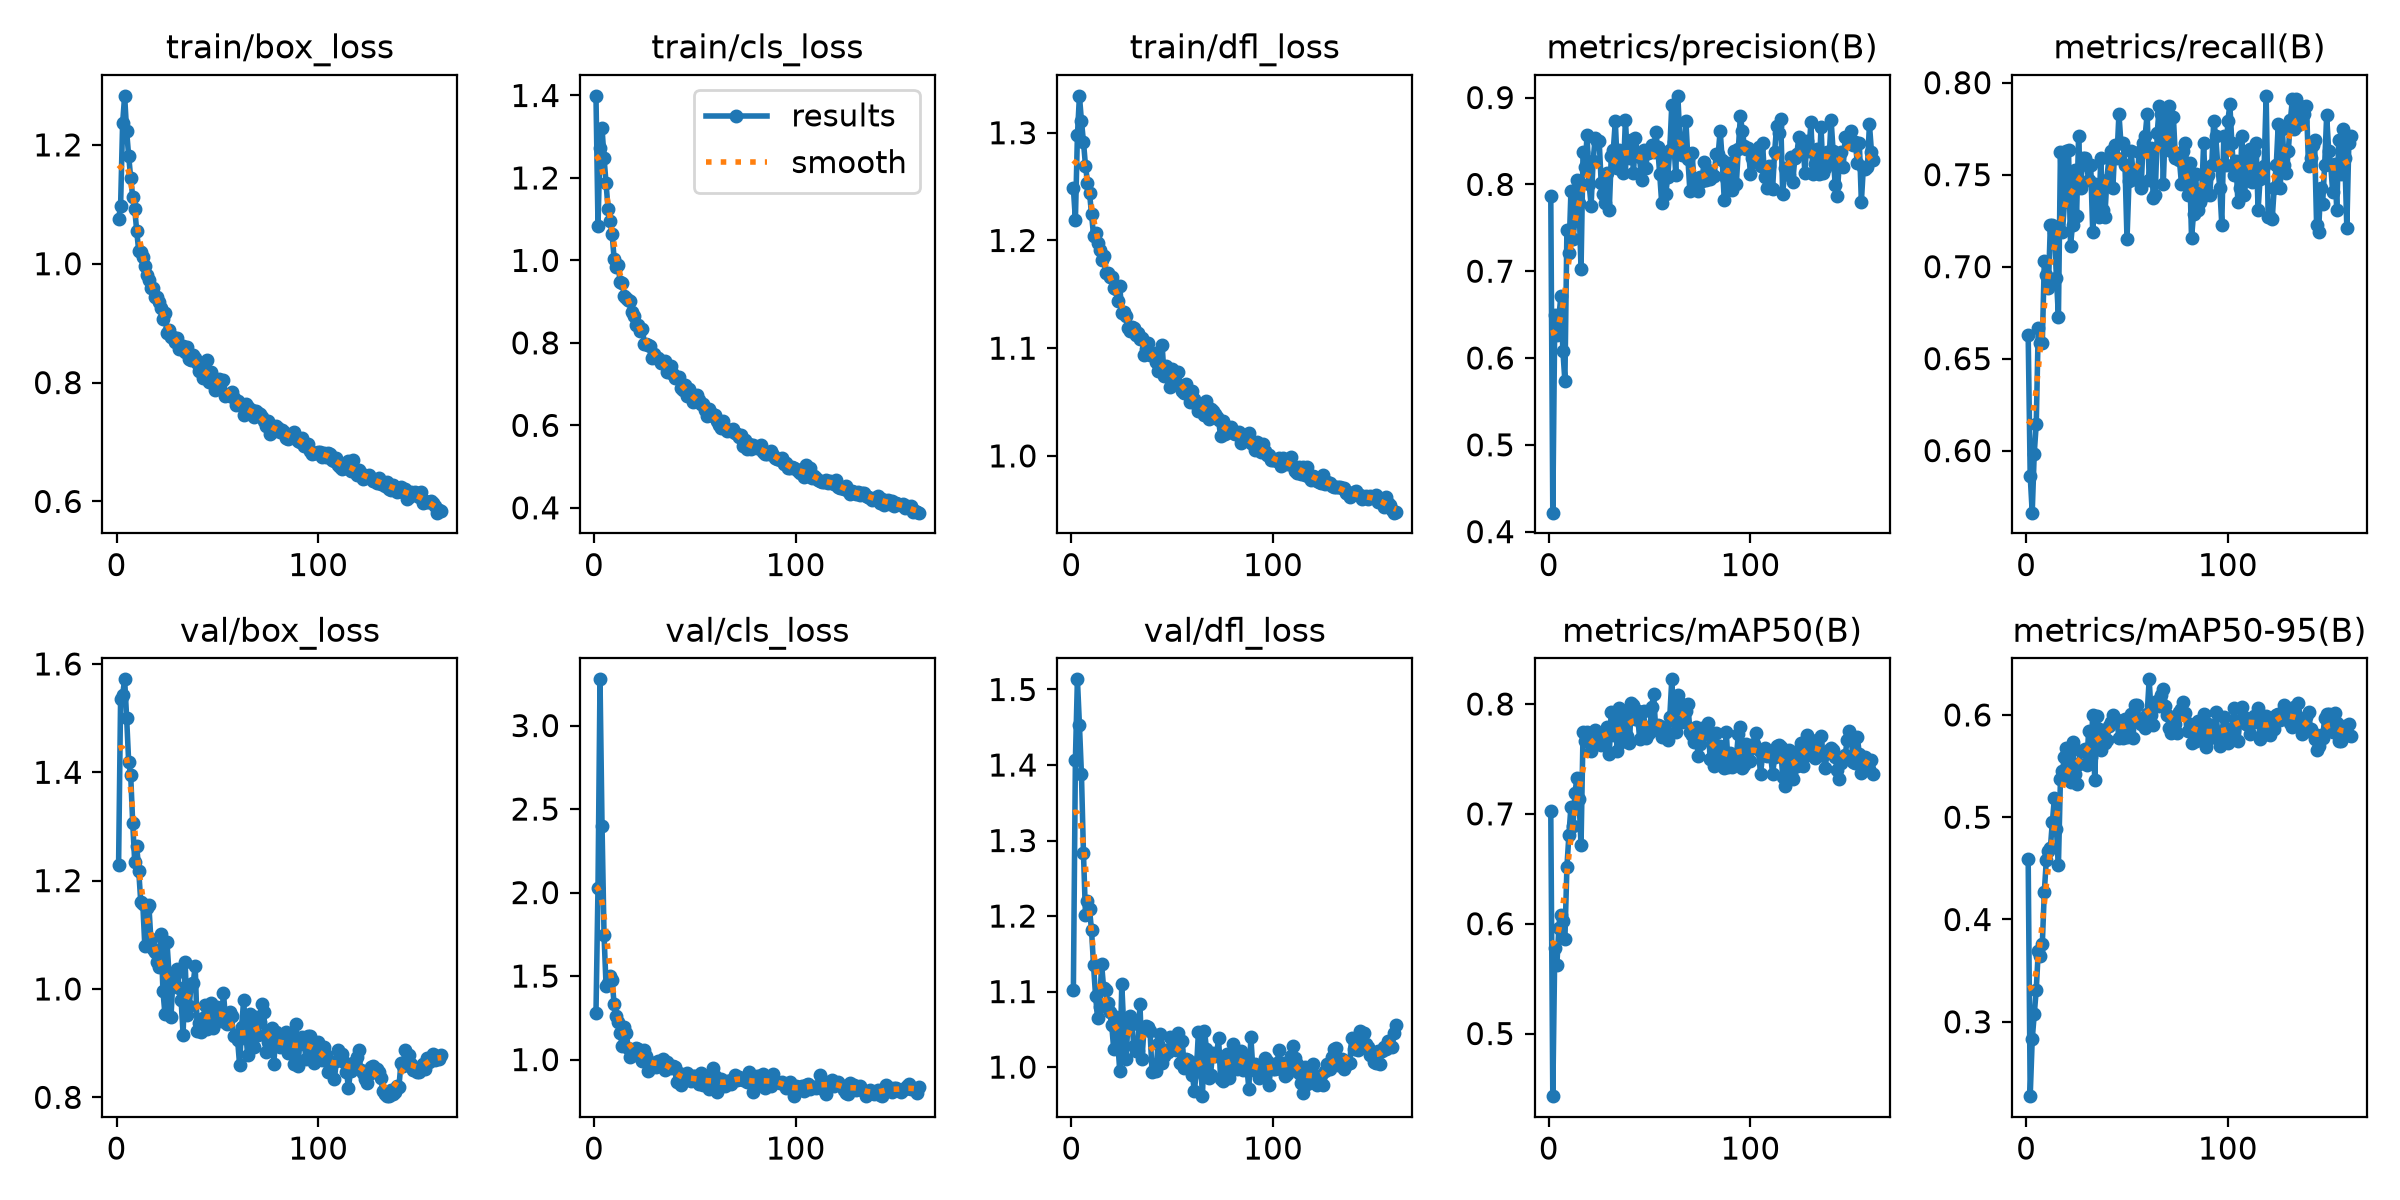

The data file committed next to this chart (first rows):
epoch, time, train/box_loss, train/cls_loss, train/dfl_loss, metrics/precision(B), metrics/recall(B), metrics/mAP50(B), metrics/mAP50-95(B), val/box_loss, val/cls_loss, val/dfl_loss, lr/pg0, lr/pg1, lr/pg2, lr/pg3, lr/pg4, lr/pg5, lr/pg6, lr/pg7
1, 131.8, 1.075, 1.399, 1.249, 0.7863, 0.6626, 0.7026, 0.4591, 1.228, 1.278, 1.103, 0.009957, 0.003319, 0.009957, 0.003319, 0.009957, 0.003319, 0.009957, 0.003319
2, 249.1, 1.098, 1.085, 1.219, 0.4219, 0.5864, 0.443, 0.2273, 1.535, 2.03, 1.407, 0.01989, 0.00663, 0.01989, 0.00663, 0.01989, 0.00663, 0.01989, 0.00663
3, 359, 1.236, 1.274, 1.298, 0.6496, 0.5663, 0.5782, 0.2827, 1.543, 3.277, 1.513, 0.02976, 0.00992, 0.02976, 0.00992, 0.02976, 0.00992, 0.02976, 0.00992
4, 466.7, 1.283, 1.321, 1.334, 0.6259, 0.5984, 0.5621, 0.3077, 1.572, 2.401, 1.453, 0.0297, 0.009901, 0.0297, 0.009901, 0.0297, 0.009901, 0.0297, 0.009901
5, 574.2, 1.223, 1.249, 1.311, 0.647, 0.6145, 0.5958, 0.3314, 1.5, 1.744, 1.388, 0.0296, 0.009868, 0.0296, 0.009868, 0.0296, 0.009868, 0.0296, 0.009868
6, 682.6, 1.182, 1.188, 1.292, 0.671, 0.6667, 0.6078, 0.369, 1.42, 1.442, 1.283, 0.0295, 0.009835, 0.0295, 0.009835, 0.0295, 0.009835, 0.0295, 0.009835
7, 790.8, 1.145, 1.125, 1.27, 0.6083, 0.6586, 0.6028, 0.3642, 1.395, 1.459, 1.202, 0.02941, 0.009802, 0.02941, 0.009802, 0.02941, 0.009802, 0.02941, 0.009802
8, 898.4, 1.112, 1.095, 1.254, 0.5733, 0.6583, 0.5862, 0.3756, 1.307, 1.499, 1.22, 0.02931, 0.009769, 0.02931, 0.009769, 0.02931, 0.009769, 0.02931, 0.009769
9, 1006, 1.093, 1.064, 1.244, 0.7471, 0.7028, 0.6517, 0.427, 1.235, 1.476, 1.209, 0.02921, 0.009736, 0.02921, 0.009736, 0.02921, 0.009736, 0.02921, 0.009736
10, 1114, 1.055, 1.004, 1.224, 0.7209, 0.6952, 0.6811, 0.4585, 1.264, 1.331, 1.181, 0.02911, 0.009703, 0.02911, 0.009703, 0.02911, 0.009703, 0.02911, 0.009703
11, 1222, 1.021, 0.9846, 1.205, 0.792, 0.6883, 0.7067, 0.467, 1.218, 1.264, 1.135, 0.02901, 0.00967, 0.02901, 0.00967, 0.02901, 0.00967, 0.02901, 0.00967
12, 1331, 1.02, 0.9882, 1.207, 0.7373, 0.7229, 0.689, 0.4698, 1.161, 1.223, 1.094, 0.02891, 0.009637, 0.02891, 0.009637, 0.02891, 0.009637, 0.02891, 0.009637
13, 1440, 1.011, 0.9471, 1.198, 0.7589, 0.7229, 0.7193, 0.4958, 1.158, 1.161, 1.065, 0.02881, 0.009604, 0.02881, 0.009604, 0.02881, 0.009604, 0.02881, 0.009604
14, 1549, 0.9961, 0.9464, 1.191, 0.8055, 0.7189, 0.7329, 0.5188, 1.08, 1.084, 1.08, 0.02871, 0.009571, 0.02871, 0.009571, 0.02871, 0.009571, 0.02871, 0.009571
15, 1658, 0.9804, 0.9148, 1.182, 0.7791, 0.694, 0.7135, 0.4882, 1.149, 1.195, 1.137, 0.02861, 0.009538, 0.02861, 0.009538, 0.02861, 0.009538, 0.02861, 0.009538
16, 1766, 0.9735, 0.9085, 1.185, 0.7023, 0.6726, 0.6713, 0.4535, 1.155, 1.161, 1.104, 0.02851, 0.009505, 0.02851, 0.009505, 0.02851, 0.009505, 0.02851, 0.009505
17, 1873, 0.9589, 0.9032, 1.17, 0.8369, 0.7626, 0.7743, 0.5378, 1.093, 1.069, 1.102, 0.02842, 0.009472, 0.02842, 0.009472, 0.02842, 0.009472, 0.02842, 0.009472
18, 1982, 0.9597, 0.9008, 1.17, 0.8199, 0.7189, 0.7667, 0.5452, 1.074, 1.018, 1.084, 0.02832, 0.009439, 0.02832, 0.009439, 0.02832, 0.009439, 0.02832, 0.009439
19, 2092, 0.9443, 0.8759, 1.166, 0.8567, 0.7349, 0.7748, 0.5591, 1.068, 1.042, 1.073, 0.02822, 0.009406, 0.02822, 0.009406, 0.02822, 0.009406, 0.02822, 0.009406
20, 2200, 0.944, 0.8644, 1.166, 0.8005, 0.7631, 0.7717, 0.5679, 1.05, 1.046, 1.056, 0.02812, 0.009373, 0.02812, 0.009373, 0.02812, 0.009373, 0.02812, 0.009373
21, 2309, 0.9362, 0.844, 1.156, 0.7756, 0.7634, 0.7574, 0.5449, 1.041, 1.067, 1.023, 0.02802, 0.00934, 0.02802, 0.00934, 0.02802, 0.00934, 0.02802, 0.00934
22, 2417, 0.9255, 0.8425, 1.155, 0.8272, 0.7115, 0.7669, 0.5343, 1.101, 1.061, 1.066, 0.02792, 0.009307, 0.02792, 0.009307, 0.02792, 0.009307, 0.02792, 0.009307
23, 2526, 0.9072, 0.8292, 1.144, 0.8535, 0.7229, 0.7763, 0.574, 0.9958, 1.017, 1.034, 0.02782, 0.009274, 0.02782, 0.009274, 0.02782, 0.009274, 0.02782, 0.009274
24, 2634, 0.917, 0.8336, 1.158, 0.8502, 0.7524, 0.7697, 0.5421, 0.9534, 0.9933, 0.9944, 0.02772, 0.009241, 0.02772, 0.009241, 0.02772, 0.009241, 0.02772, 0.009241
25, 2742, 0.884, 0.7981, 1.132, 0.8499, 0.7276, 0.7702, 0.5327, 1.086, 1.06, 1.109, 0.02762, 0.009208, 0.02762, 0.009208, 0.02762, 0.009208, 0.02762, 0.009208
26, 2851, 0.889, 0.7963, 1.134, 0.8014, 0.7711, 0.763, 0.5525, 1.029, 1.024, 1.052, 0.02753, 0.009175, 0.02753, 0.009175, 0.02753, 0.009175, 0.02753, 0.009175
27, 2959, 0.8773, 0.7946, 1.13, 0.7891, 0.743, 0.7713, 0.5645, 0.9488, 0.9341, 1.011, 0.02743, 0.009142, 0.02743, 0.009142, 0.02743, 0.009142, 0.02743, 0.009142
28, 3067, 0.8768, 0.7933, 1.119, 0.778, 0.759, 0.7732, 0.5646, 1.022, 0.9507, 1.052, 0.02733, 0.009109, 0.02733, 0.009109, 0.02733, 0.009109, 0.02733, 0.009109
29, 3175, 0.8684, 0.7631, 1.116, 0.8133, 0.759, 0.7788, 0.567, 1.026, 0.9798, 1.068, 0.02723, 0.009076, 0.02723, 0.009076, 0.02723, 0.009076, 0.02723, 0.009076
30, 3283, 0.8747, 0.773, 1.12, 0.7702, 0.755, 0.7544, 0.551, 1.038, 0.9792, 1.057, 0.02713, 0.009043, 0.02713, 0.009043, 0.02713, 0.009043, 0.02713, 0.009043
31, 3391, 0.8572, 0.7637, 1.119, 0.8327, 0.747, 0.7931, 0.5848, 1.001, 0.9581, 1.028, 0.02703, 0.00901, 0.02703, 0.00901, 0.02703, 0.00901, 0.02703, 0.00901
32, 3500, 0.8609, 0.7644, 1.112, 0.8395, 0.755, 0.7722, 0.5588, 0.9791, 0.9927, 1.021, 0.02693, 0.008977, 0.02693, 0.008977, 0.02693, 0.008977, 0.02693, 0.008977
33, 3607, 0.8619, 0.752, 1.114, 0.8729, 0.7189, 0.7863, 0.5999, 0.9158, 0.9927, 1.021, 0.02683, 0.008944, 0.02683, 0.008944, 0.02683, 0.008944, 0.02683, 0.008944
34, 3717, 0.8519, 0.7543, 1.108, 0.8189, 0.7447, 0.7573, 0.5364, 1.049, 1.004, 1.084, 0.02673, 0.008911, 0.02673, 0.008911, 0.02673, 0.008911, 0.02673, 0.008911
35, 3825, 0.8594, 0.7567, 1.11, 0.8396, 0.7349, 0.7964, 0.5991, 0.9521, 0.9387, 1.01, 0.02663, 0.008878, 0.02663, 0.008878, 0.02663, 0.008878, 0.02663, 0.008878
36, 3933, 0.8402, 0.7293, 1.094, 0.8209, 0.7269, 0.7651, 0.5866, 0.9678, 0.986, 1.05, 0.02653, 0.008845, 0.02653, 0.008845, 0.02653, 0.008845, 0.02653, 0.008845
37, 4040, 0.8381, 0.7291, 1.099, 0.8135, 0.759, 0.7707, 0.5659, 1.008, 0.9608, 1.055, 0.02644, 0.008812, 0.02644, 0.008812, 0.02644, 0.008812, 0.02644, 0.008812
38, 4149, 0.8469, 0.7432, 1.105, 0.8743, 0.7309, 0.7912, 0.5825, 1.011, 0.9512, 1.053, 0.02634, 0.008779, 0.02634, 0.008779, 0.02634, 0.008779, 0.02634, 0.008779
39, 4257, 0.8413, 0.7242, 1.094, 0.8317, 0.7269, 0.7706, 0.5721, 1.042, 0.9608, 1.048, 0.02624, 0.008746, 0.02624, 0.008746, 0.02624, 0.008746, 0.02624, 0.008746
40, 4365, 0.8332, 0.7151, 1.094, 0.8306, 0.747, 0.7649, 0.5758, 0.9229, 0.953, 0.994, 0.02614, 0.008713, 0.02614, 0.008713, 0.02614, 0.008713, 0.02614, 0.008713
41, 4472, 0.8192, 0.7154, 1.095, 0.8512, 0.759, 0.8014, 0.589, 0.9366, 0.8688, 0.9958, 0.02604, 0.00868, 0.02604, 0.00868, 0.02604, 0.00868, 0.02604, 0.00868
42, 4581, 0.8242, 0.717, 1.088, 0.8135, 0.7631, 0.7989, 0.593, 0.9208, 0.921, 0.9955, 0.02594, 0.008647, 0.02594, 0.008647, 0.02594, 0.008647, 0.02594, 0.008647
43, 4689, 0.8072, 0.6899, 1.079, 0.8535, 0.743, 0.7865, 0.5998, 0.9468, 0.8481, 1.031, 0.02584, 0.008614, 0.02584, 0.008614, 0.02584, 0.008614, 0.02584, 0.008614
44, 4796, 0.8108, 0.6865, 1.081, 0.8338, 0.7659, 0.7939, 0.5942, 0.9703, 0.8978, 1.043, 0.02574, 0.008581, 0.02574, 0.008581, 0.02574, 0.008581, 0.02574, 0.008581
45, 4904, 0.8383, 0.697, 1.103, 0.8313, 0.759, 0.7685, 0.5951, 0.9258, 0.8788, 1.006, 0.02564, 0.008548, 0.02564, 0.008548, 0.02564, 0.008548, 0.02564, 0.008548
46, 5012, 0.8002, 0.6712, 1.074, 0.805, 0.7831, 0.781, 0.5775, 0.9516, 0.9177, 1.014, 0.02555, 0.008515, 0.02555, 0.008515, 0.02555, 0.008515, 0.02555, 0.008515
47, 5121, 0.8182, 0.6881, 1.083, 0.8394, 0.7671, 0.7938, 0.5938, 0.974, 0.8819, 1.023, 0.02545, 0.008482, 0.02545, 0.008482, 0.02545, 0.008482, 0.02545, 0.008482
48, 5229, 0.8083, 0.6699, 1.08, 0.8189, 0.7671, 0.7694, 0.5776, 0.928, 0.8738, 1.02, 0.02535, 0.008449, 0.02535, 0.008449, 0.02535, 0.008449, 0.02535, 0.008449
49, 5337, 0.7868, 0.6576, 1.064, 0.8361, 0.755, 0.7727, 0.596, 0.9409, 0.9026, 1.039, 0.02525, 0.008416, 0.02525, 0.008416, 0.02525, 0.008416, 0.02525, 0.008416
50, 5445, 0.804, 0.6661, 1.081, 0.837, 0.7149, 0.7742, 0.5786, 0.966, 0.9036, 1.037, 0.02515, 0.008383, 0.02515, 0.008383, 0.02515, 0.008383, 0.02515, 0.008383
51, 5554, 0.8061, 0.6727, 1.077, 0.8454, 0.7467, 0.7973, 0.5891, 0.9591, 0.8777, 1.029, 0.02505, 0.00835, 0.02505, 0.00835, 0.02505, 0.00835, 0.02505, 0.00835
52, 5661, 0.8011, 0.6625, 1.067, 0.837, 0.7631, 0.8087, 0.6012, 0.9408, 0.8562, 1.022, 0.02495, 0.008317, 0.02495, 0.008317, 0.02495, 0.008317, 0.02495, 0.008317
53, 5770, 0.805, 0.6524, 1.077, 0.8608, 0.751, 0.7778, 0.5774, 0.9929, 0.9188, 1.045, 0.02485, 0.008284, 0.02485, 0.008284, 0.02485, 0.008284, 0.02485, 0.008284
54, 5878, 0.777, 0.6526, 1.065, 0.8425, 0.7521, 0.7809, 0.6099, 0.9456, 0.8456, 1.005, 0.02475, 0.008251, 0.02475, 0.008251, 0.02475, 0.008251, 0.02475, 0.008251
55, 5987, 0.7787, 0.6371, 1.06, 0.812, 0.747, 0.7797, 0.61, 0.9348, 0.8724, 1.034, 0.02465, 0.008218, 0.02465, 0.008218, 0.02465, 0.008218, 0.02465, 0.008218
56, 6096, 0.7769, 0.6229, 1.058, 0.7785, 0.7621, 0.77, 0.5951, 0.957, 0.9041, 0.9986, 0.02456, 0.008185, 0.02456, 0.008185, 0.02456, 0.008185, 0.02456, 0.008185
57, 6203, 0.7838, 0.6392, 1.066, 0.8298, 0.743, 0.7785, 0.5908, 0.9507, 0.8259, 1.01, 0.02446, 0.008152, 0.02446, 0.008152, 0.02446, 0.008152, 0.02446, 0.008152
58, 6311, 0.774, 0.63, 1.059, 0.7893, 0.7671, 0.7743, 0.5959, 0.9124, 0.8439, 1.01, 0.02436, 0.008119, 0.02436, 0.008119, 0.02436, 0.008119, 0.02436, 0.008119
59, 6420, 0.7619, 0.6238, 1.05, 0.8087, 0.7711, 0.7673, 0.5872, 0.9159, 0.9487, 1.001, 0.02426, 0.008086, 0.02426, 0.008086, 0.02426, 0.008086, 0.02426, 0.008086
60, 6527, 0.7683, 0.626, 1.061, 0.8396, 0.7831, 0.7883, 0.6014, 0.9066, 0.9008, 0.99, 0.02416, 0.008053, 0.02416, 0.008053, 0.02416, 0.008053, 0.02416, 0.008053
... 101 more rows
